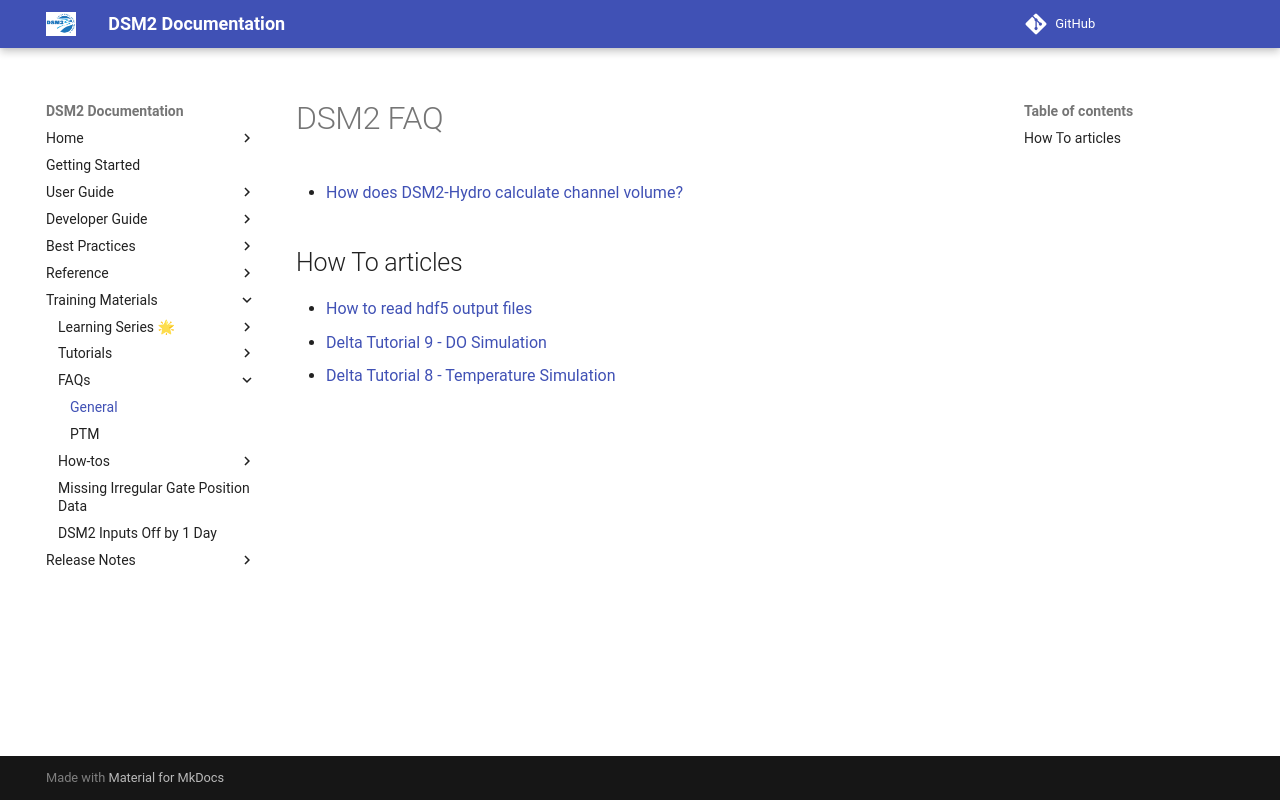

repository: CADWRDeltaModeling/dsm2 · page: faqs/index.html · generator: mkdocs

# DSM2 FAQ

-   [How does DSM2-Hydro calculate channel volume?](How_does_DSM2-Hydro_calculate_channel_volume_.md)

## How To articles

 - [How to read hdf5 output files](DSM2_-_How_to_read_hdf5_output_files.md)
 - [Delta Tutorial 9 - DO Simulation](../tutorials/Delta_Tutorial_9_-_DO_Simulation.md)
 - [Delta Tutorial 8 - Temperature Simulation](../tutorials/Delta_Tutorial_8_-_Temperature_Simulation.md)
